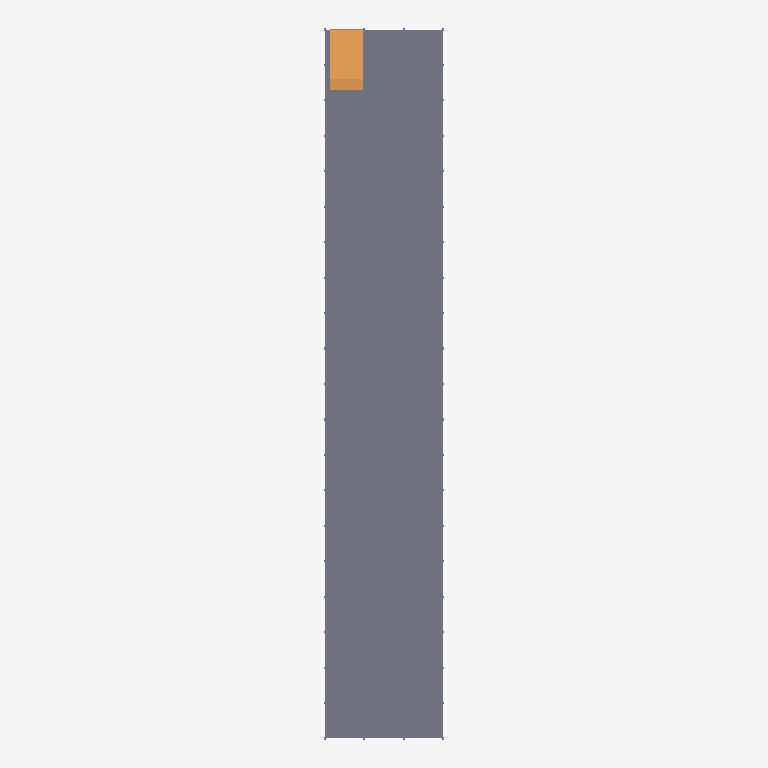
Plan cut of the same IFC building model at storey 'Planta 2' (level 6.00 m, cut at 7.40 m), seen from above with north up, elements coloured by IFC class: 2 ramp flights (orange), 1 slab (grey). Cut surfaces are drawn darker.
Extent 25.4 m × 150.4 m × 9.3 m (x, y, z). Storeys (4): Planta Baja at 0.00 m; Planta 1 at 3.00 m; Planta 2 at 6.00 m; Planta 3 at 9.00 m. Elements (261): 252 IfcColumn, 6 IfcRampFlight, 3 IfcSlab.

HEADER;
FILE_DESCRIPTION(('ViewDefinition [CoordinationView]'),'2;1');
FILE_NAME('','2026-06-23T05:00:28',(''),(''),'IfcOpenShell 0.8.5-1c5b825','IfcOpenShell 0.8.5-1c5b825','');
FILE_SCHEMA(('IFC4'));
ENDSEC;
DATA;
#1=IFCPROJECT('1Oz_rqjRf7af24ucbV$ZAR',$,'Parking 4 plantas 25x150 — narración→IFC (rampas óptimas)',$,$,$,$,(#10),#5);
#12=IFCSITE('3hxHGK5kj7D8m8_zeiGACF',$,'Emplazamiento',$,$,$,$,$,$,$,$,$,$,$);
#13=IFCBUILDING('2mCLV4phn8yASWjkRFS4oj',$,'Edificio',$,$,$,$,$,$,$,$,$);
#16=IFCBUILDINGSTOREY('1baFeTcb1258WpeZZP6nyL',$,'Planta Baja',$,$,$,$,$,$,0.0);
#18=IFCBUILDINGSTOREY('29PASBTuL58BPLduonx1Yy',$,'Planta 1',$,$,$,$,$,$,3.0);
#19=IFCBUILDINGSTOREY('2b71h1HQfCXBLIgLhmk5tE',$,'Planta 2',$,$,$,$,$,$,6.0);
#20=IFCBUILDINGSTOREY('2XcLl1yTTDqui3yZjRUDij',$,'Planta 3',$,$,$,$,$,$,9.0);
#6366=IFCSLAB('1WJH$0$UjEKuRmNE0$FgOL',$,'Pk_Forjado_N2',$,$,#6376,#6365,$,.FLOOR.);
#6545=IFCRAMPFLIGHT('07zgx0KET6owFOagJ$NDv4',$,'Rampa_T3_C2',$,$,#6555,#6544,$,$);
#6520=IFCRAMPFLIGHT('2SHEtqon96$usD0$aoNlu8',$,'Rampa_T3_C1',$,$,#6530,#6519,$,$);
ENDSEC;
